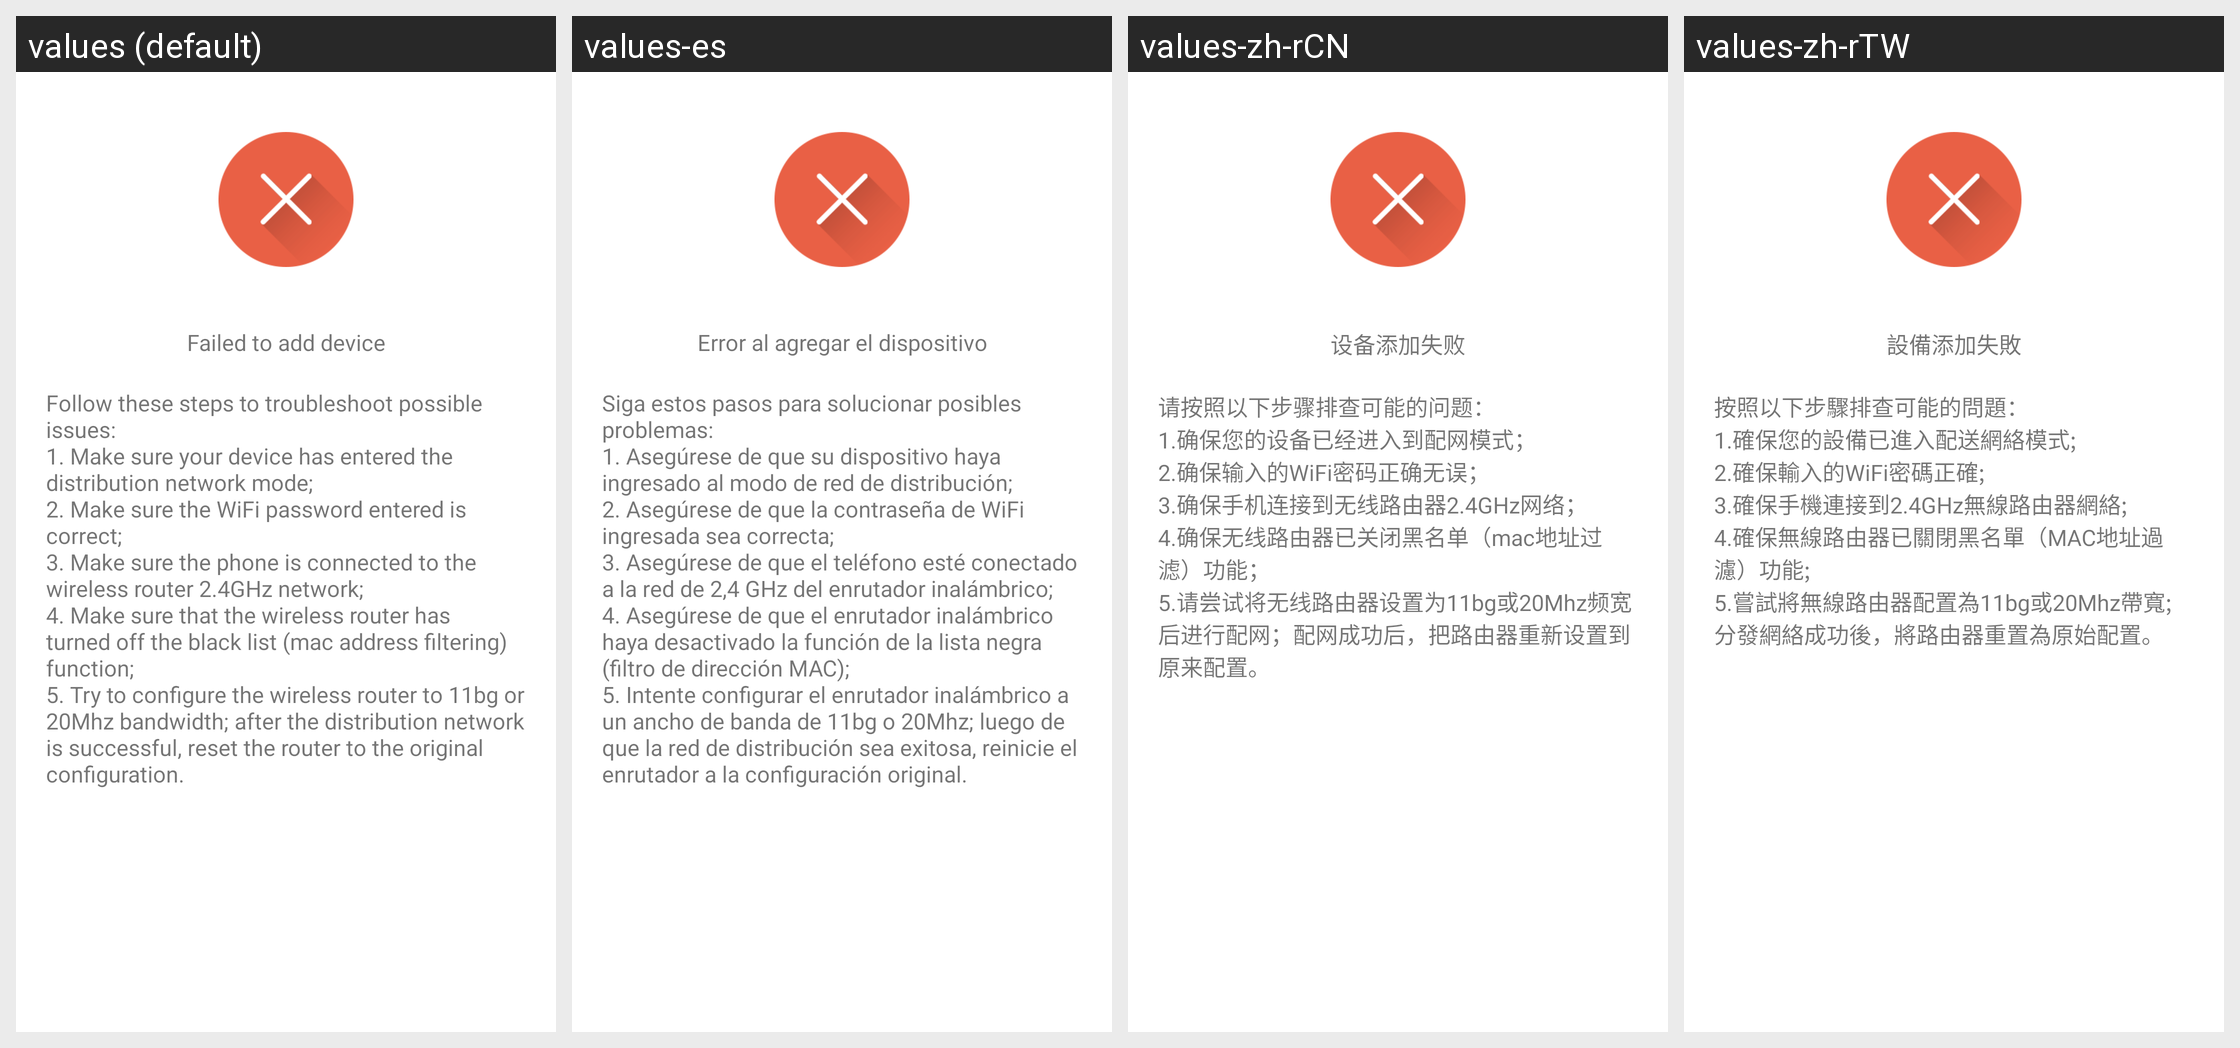

For this localized Android screen grid, give each drawn string resource with its value in every locale shown.
Android screen res/layout/fragment_hisdev_add_fail.xml rendered under 4 locales, left to right: values (default), values-es, values-zh-rCN, values-zh-rTW. Device: Nexus 5 (rendered at 1080×1920; each locale shown at half size, 540×960, under a caption strip naming it); theme AppTheme.
Other locales in the repository, not shown: values-iw-rIL, values-ja, values-ko.
Strings drawn on this screen, with the default value and each locale's value (text and hints the layout hard-codes, and strings that could not be matched under every locale, appear in the picture but are not listed):

addDevice_XW01_add_failure
  values: Failed to add device
  values-es: Error al agregar el dispositivo
  values-zh-rCN: 设备添加失败
  values-zh-rTW: 設備添加失敗

HS01_ConfiguringWifi_Fail
  values: Follow these steps to troubleshoot possible issues:
      1. Make sure your device has entered the distribution network mode;
      2. Make sure the WiFi password entered is correct;
      3. Make sure the phone is connected to the wireless router 2.4GHz network;
      4. Make sure that the wireless router has turned off the black list (mac address filtering) function;
      5. Try to configure the wireless router to 11bg or …[clipped]
  values-es: Siga estos pasos para solucionar posibles problemas:
      1. Asegúrese de que su dispositivo haya ingresado al modo de red de distribución;
      2. Asegúrese de que la contraseña de WiFi ingresada sea correcta;
      3. Asegúrese de que el teléfono esté conectado a la red de 2,4 GHz del enrutador inalámbrico;
      4. Asegúrese de que el enrutador inalámbrico haya desactivado la función de la lista negra (filtro de …[clipped]
  values-zh-rCN: 请按照以下步骤排查可能的问题：
      1.确保您的设备已经进入到配网模式；
      2.确保输入的WiFi密码正确无误；
      3.确保手机连接到无线路由器2.4GHz网络；
      4.确保无线路由器已关闭黑名单（mac地址过滤）功能；
      5.请尝试将无线路由器设置为11bg或20Mhz频宽后进行配网；配网成功后，把路由器重新设置到原来配置。
  values-zh-rTW: 按照以下步驟排查可能的問題：
      1.確保您的設備已進入配送網絡模式;
      2.確保輸入的WiFi密碼正確;
      3.確保手機連接到2.4GHz無線路由器網絡;
      4.確保無線路由器已關閉黑名單（MAC地址過濾）功能;
      5.嘗試將無線路由器配置為11bg或20Mhz帶寬; 分發網絡成功後，將路由器重置為原始配置。
